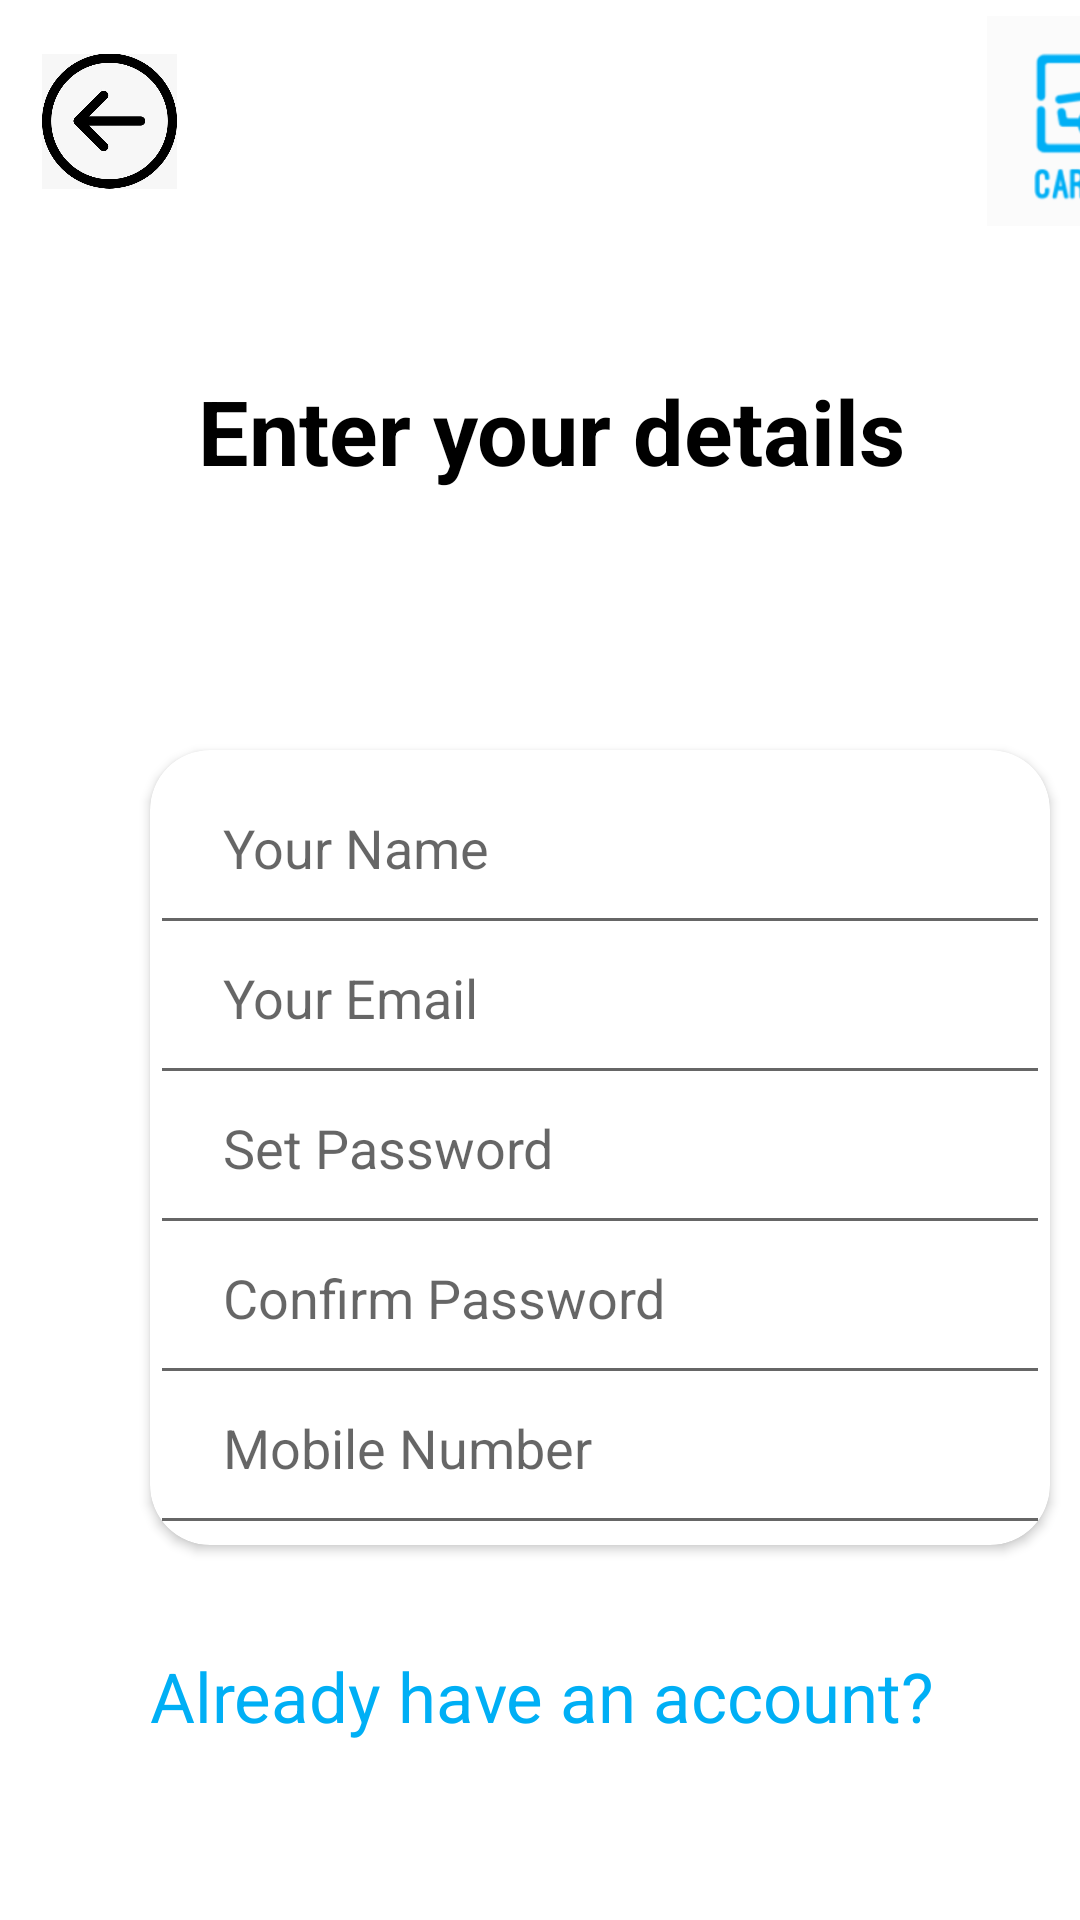

Write the Android layout XML for this screen, with the resource values it uses.
<!-- AndroidManifest.xml: application theme Theme.Android_dev_carcool -->
<!-- res/layout/activity_signup_page.xml -->
<?xml version="1.0" encoding="utf-8"?>
<RelativeLayout xmlns:android="http://schemas.android.com/apk/res/android"
    xmlns:app="http://schemas.android.com/apk/res-auto"
    xmlns:tools="http://schemas.android.com/tools"
    android:layout_width="match_parent"
    android:layout_height="match_parent"
    tools:context=".User_Profile"
    >

    <LinearLayout
        android:layout_width="match_parent"
        android:layout_height="match_parent"
        android:orientation="horizontal">

        <ImageView
            android:id="@+id/goBackIconSignUpPage"
            android:layout_width="45dp"
            android:layout_height="200dp"
            android:layout_marginLeft="14dp"
            android:layout_marginTop="-60dp"
            app:srcCompat="@drawable/back" />

        <ImageView
            android:id="@+id/viewimage"
            android:layout_width="70dp"
            android:layout_height="200dp"
            android:layout_marginLeft="270dp"
            android:layout_marginTop="-60dp"
            app:srcCompat="@drawable/img" />

    </LinearLayout>
    <TextView
        android:layout_width="389dp"
        android:layout_height="147dp"
        android:layout_marginLeft="0dp"
        android:layout_marginTop="70dp"
        android:gravity="center"
        android:text=" Enter your details"
        android:textColor="@color/black"
        android:textSize="30dp"
        android:textStyle="bold" />
    <androidx.cardview.widget.CardView
        android:layout_width="300dp"
        android:layout_height="wrap_content"
        android:layout_marginTop="250dp"
        android:layout_marginLeft="50dp"
        app:cardCornerRadius="20dp">

        <EditText
            android:layout_width="match_parent"
            android:layout_height="65dp"
            android:hint=" Your Name"
            android:padding="20dp"
            android:id="@+id/name_signup"
            />

        <EditText
            android:layout_width="match_parent"
            android:layout_height="65dp"
            android:layout_marginTop="50dp"
            android:hint=" Your Email"
            android:padding="20dp"
            android:id="@+id/email_signup"/>
        <EditText
            android:layout_width="match_parent"
            android:layout_height="65dp"
            android:layout_marginTop="100dp"
            android:hint=" Set Password"
            android:inputType="textPassword"
            android:padding="20dp"
            android:id="@+id/pswd_signup"/>
        <EditText
            android:layout_width="match_parent"
            android:layout_height="65dp"
            android:layout_marginTop="150dp"
            android:hint=" Confirm Password"
            android:inputType="textPassword"
            android:padding="20dp"
            android:id="@+id/cnfm_pswd_signup"
            />
        <EditText
            android:layout_width="match_parent"
            android:layout_height="65dp"
            android:layout_marginTop="200dp"
            android:hint=" Mobile Number"
            android:padding="20dp"
            android:id="@+id/mob_signup"
            />
    </androidx.cardview.widget.CardView>

    <TextView
        android:layout_width="wrap_content"
        android:layout_height="wrap_content"
        android:layout_marginLeft="50dp"
        android:layout_marginTop="550dp"
        android:gravity="left"
        android:text="@string/landing_page_password"
        android:textColor="@color/blue_main"
        android:textSize="23dp" />
    <Button
        android:layout_width="wrap_content"
        android:layout_height="60dp"
        android:textColor="@color/white"
        android:backgroundTint="@color/blue_main"
        android:background="@drawable/blue_round_corner_button"
        android:layout_marginTop="650dp"
        android:text=" PROCEED"
        android:layout_marginLeft="150dp"
        android:id="@+id/proceed_button"
        />

</RelativeLayout>
<!-- resources referenced by this layout -->
<resources>
  <color name="black">#FF000000</color>
  <color name="blue_main">#00AFF5</color>
  <color name="white">#FFFFFFFF</color>
  <!-- drawable back: jpeg bitmap (drawable-v24, 22387 bytes) -->
  <!-- drawable blue_round_corner_button (drawable) -->
  <?xml version="1.0" encoding="utf-8"?>
  <shape xmlns:android="http://schemas.android.com/apk/res/android"
      android:shape="rectangle" android:padding="10dp">
      
      <corners android:radius="10dp"/>
  </shape>
  
  
  
  
  
  
  
  
  
  
  
  
  
  
  
  
  
  
  
  
  
  <!-- drawable img: png bitmap (drawable, 12041 bytes) -->
  <string name="landing_page_password">Already have an account?</string>
  <style name="Theme.Android_dev_carcool" parent="Theme.MaterialComponents.DayNight.NoActionBar">
          
          <item name="colorPrimary">@color/purple_500</item>
          <item name="colorPrimaryVariant">@color/purple_700</item>
          <item name="colorOnPrimary">@color/white</item>
          
          <item name="colorSecondary">@color/teal_200</item>
          <item name="colorSecondaryVariant">@color/teal_700</item>
          <item name="colorOnSecondary">@color/black</item>
          
          <item name="android:statusBarColor" tools:targetApi="l">?attr/colorPrimaryVariant</item>
          
      </style>
  <color name="purple_500">#FF6200EE</color>
  <color name="purple_700">#FF3700B3</color>
  <color name="teal_200">#FF03DAC5</color>
  <color name="teal_700">#FF018786</color>
</resources>
